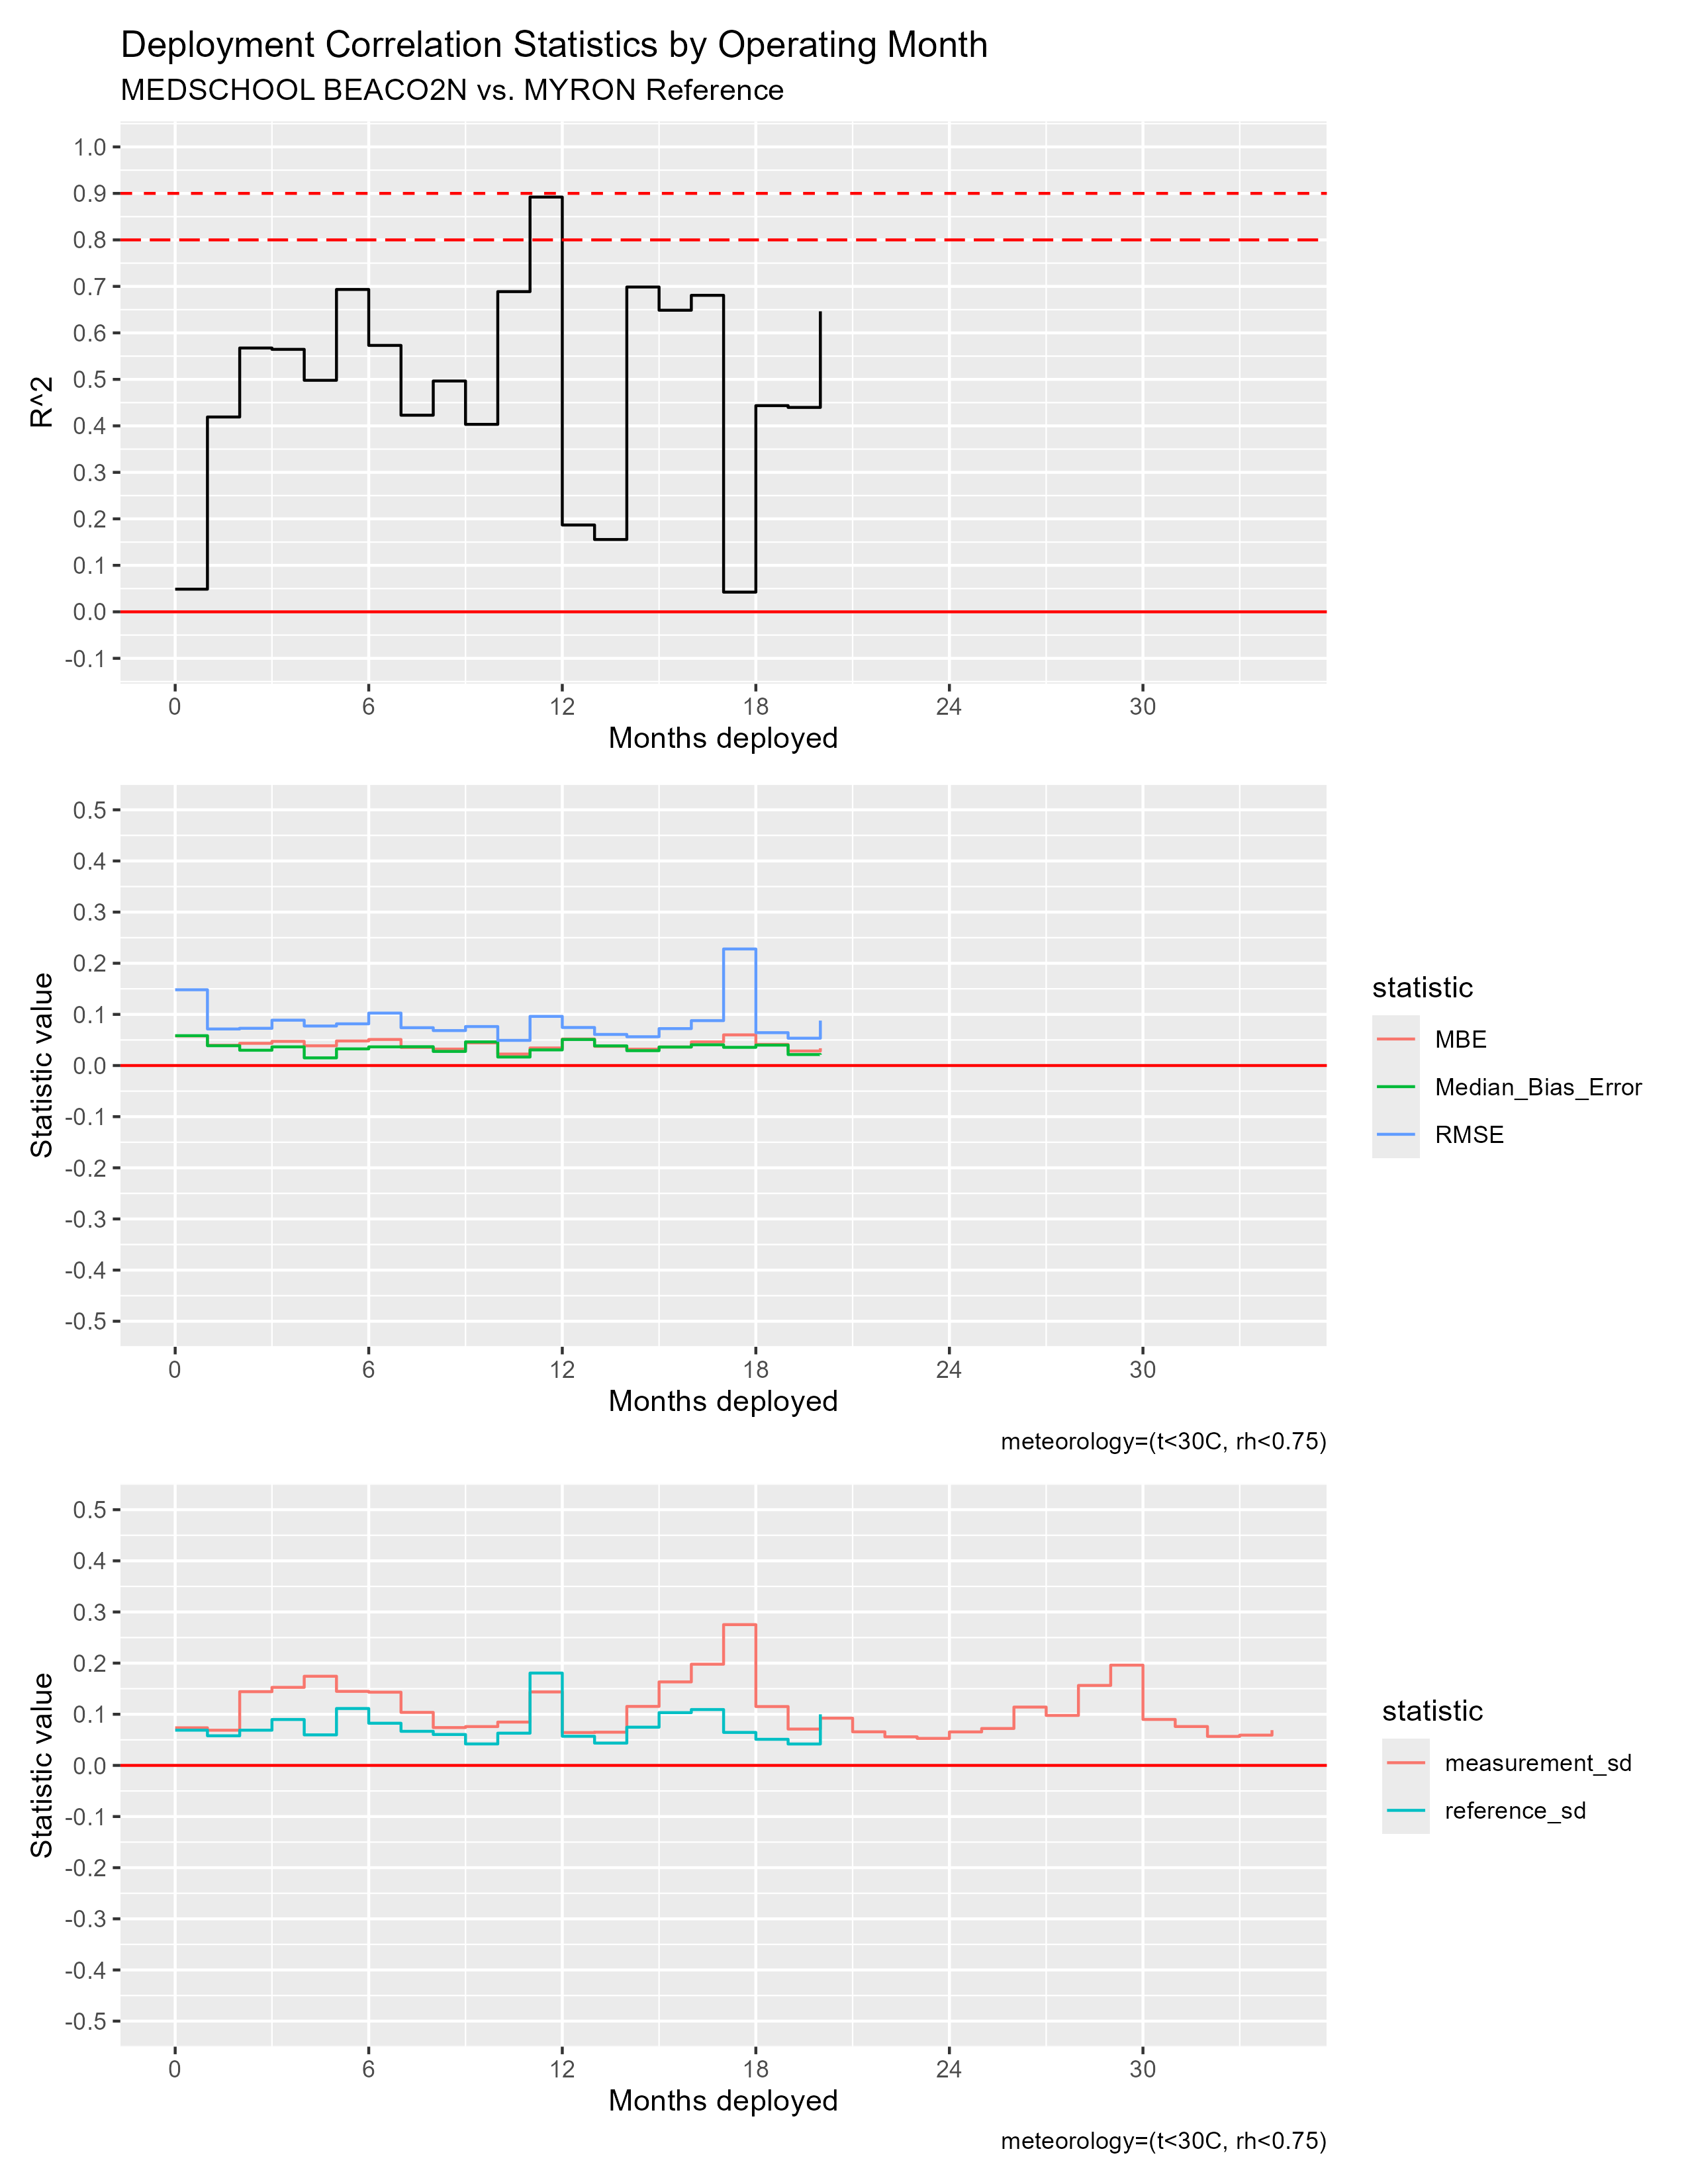

The table this chart was drawn from, first rows:
mos_into_deployment, R^2, RMSE, MBE, Median_Bias_Error, measurement_sd, reference_sd
0, 0.04873, 0.1482, 0.05795, 0.05835, 0.07355, 0.06889
1, 0.4191, 0.07146, 0.03951, 0.03874, 0.06883, 0.05794
2, 0.5674, 0.0728, 0.04343, 0.02993, 0.1441, 0.06886
3, 0.5645, 0.08866, 0.04726, 0.03649, 0.1526, 0.08975
4, 0.498, 0.07727, 0.03859, 0.01498, 0.1743, 0.05971
5, 0.6934, 0.08155, 0.04804, 0.03256, 0.1447, 0.1112
6, 0.573, 0.1025, 0.05096, 0.03649, 0.1432, 0.08246
7, 0.4229, 0.07395, 0.03541, 0.03678, 0.1037, 0.06665
8, 0.4965, 0.06836, 0.0322, 0.02759, 0.07398, 0.06043
9, 0.4032, 0.07623, 0.04434, 0.04624, 0.07591, 0.04198
10, 0.6887, 0.04918, 0.02242, 0.01664, 0.08471, 0.06303
11, 0.8921, 0.0961, 0.03437, 0.03058, 0.1437, 0.1806
12, 0.1867, 0.07439, 0.05184, 0.05089, 0.06429, 0.05699
13, 0.1556, 0.06082, 0.03751, 0.03841, 0.06495, 0.04361
14, 0.6986, 0.05632, 0.03201, 0.02908, 0.1153, 0.07475
15, 0.6487, 0.0722, 0.03623, 0.03616, 0.1633, 0.1032
16, 0.6808, 0.08779, 0.04619, 0.04055, 0.1979, 0.1092
17, 0.04236, 0.2279, 0.05997, 0.03559, 0.2753, 0.0645
18, 0.4435, 0.06425, 0.04136, 0.03992, 0.1151, 0.05104
19, 0.4396, 0.05342, 0.02841, 0.02149, 0.07105, 0.04185
20, 0.6463, 0.08789, 0.03377, 0.02119, 0.09238, 0.09987
21, NA, NA, NA, NA, 0.06571, NA
22, NA, NA, NA, NA, 0.05591, NA
23, NA, NA, NA, NA, 0.05282, NA
24, NA, NA, NA, NA, 0.0655, NA
25, NA, NA, NA, NA, 0.07218, NA
26, NA, NA, NA, NA, 0.114, NA
27, NA, NA, NA, NA, 0.0977, NA
28, NA, NA, NA, NA, 0.1564, NA
29, NA, NA, NA, NA, 0.196, NA
30, NA, NA, NA, NA, 0.08989, NA
31, NA, NA, NA, NA, 0.07602, NA
32, NA, NA, NA, NA, 0.05672, NA
33, NA, NA, NA, NA, 0.0592, NA
34, NA, NA, NA, NA, 0.06897, NA
